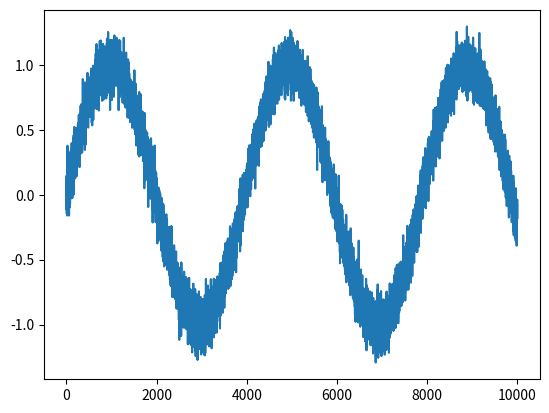

Here is the Python script that generated this plot: (Note: this script raises an exception after producing the figure.)
import numpy as np 
import matplotlib.pyplot as plt
import random

mu = 0
sigma = 0.1

Fs = 100
samples = 10000

data = []

def signal(n):
    return np.sin(n)

def sum(data, length):
    s = 0
    for n in range(length):
        s += data[n]
    return (s/length)

def moving_average(data, window):
    averaged_data = data
    for n in range(0, window):
        averaged_data[n] = sum(data, n+1)
    for n in range(window, len(data)):
        averaged_data[n] = sum(data[int(n-window/2):int(n+window/2)], window)
    return averaged_data

for n in range(samples):
    data.append(signal(n/(Fs*2*np.pi)) + random.normalvariate(mu, sigma))

#data.sort()
plt.plot(data, label="raw")
ma10 = moving_average(data, 10)
plt.plot(ma10, label="Moving average 10")
ma20 = moving_average(data, 20)
plt.plot(ma20, label="Moving average 20")
plt.legend()
plt.show()